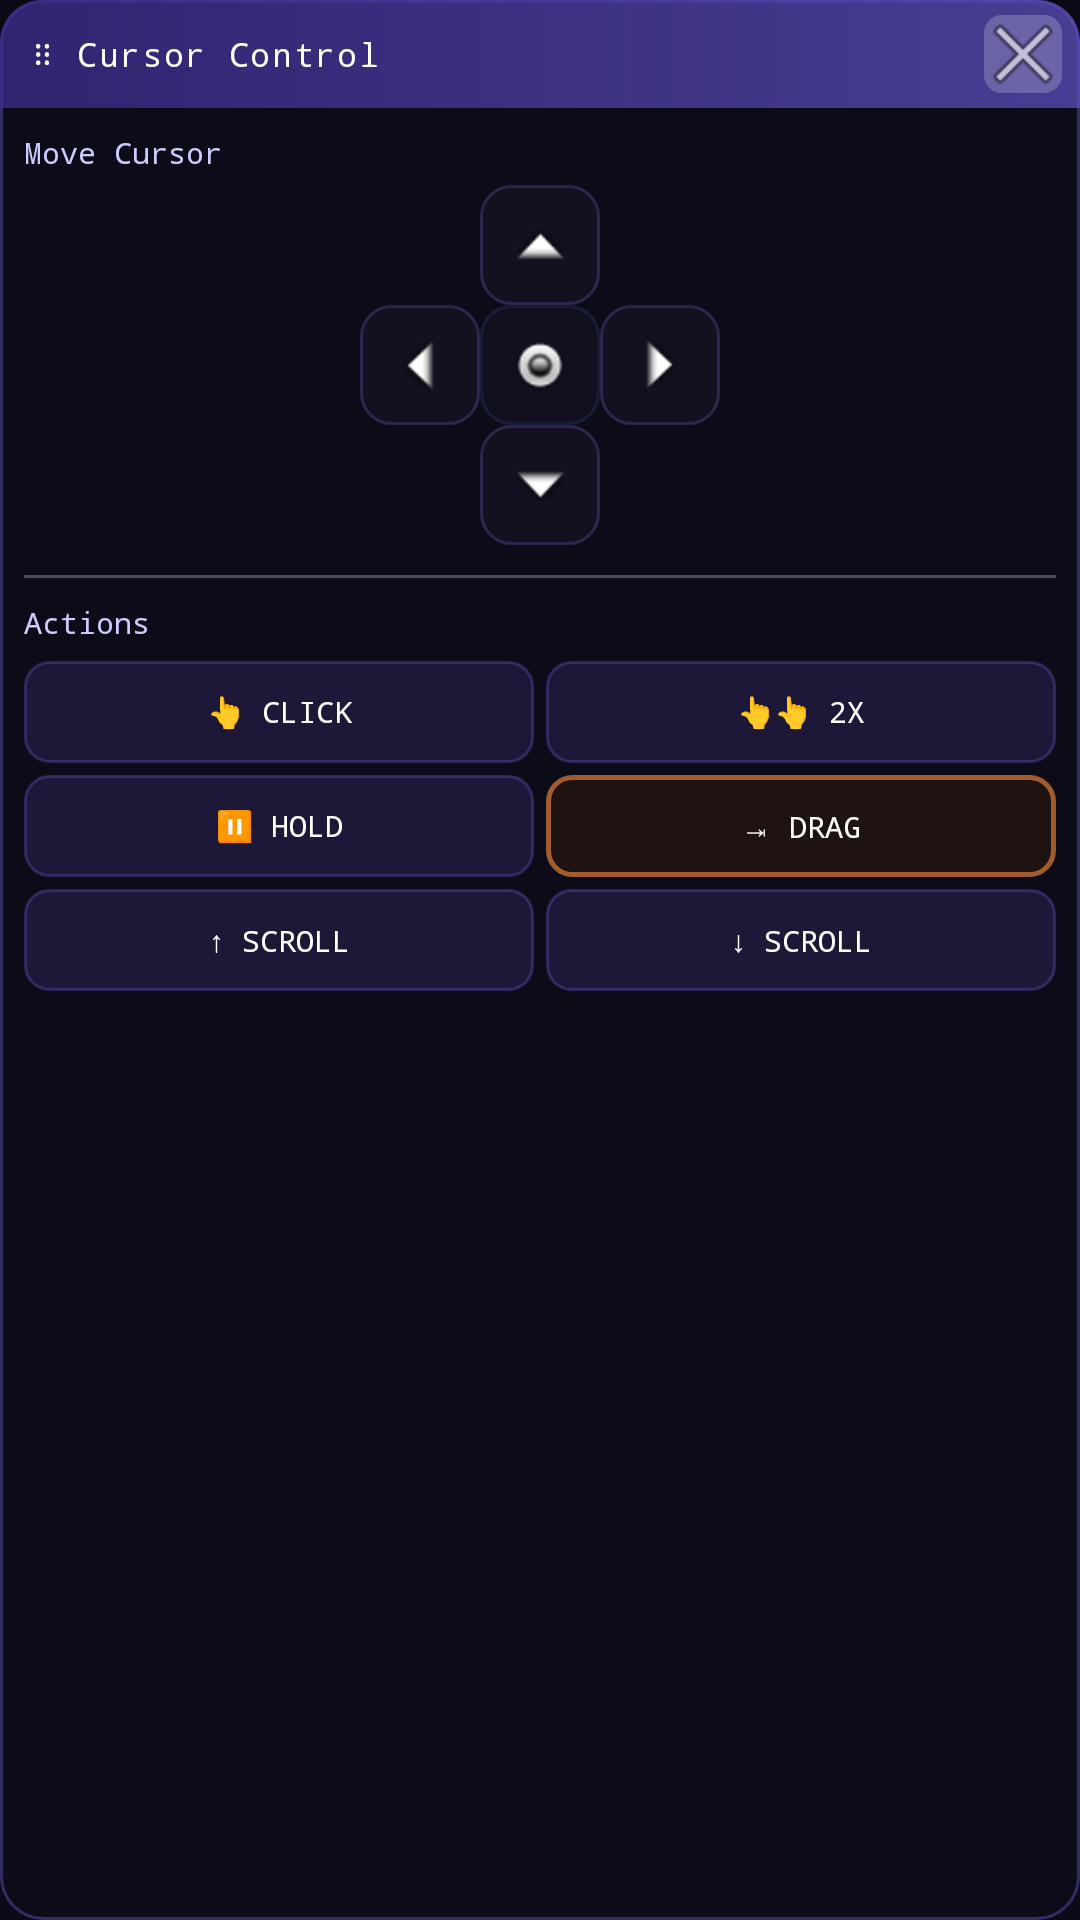

Produce the Android XML layout that renders to this screen, including the resource entries it uses.
<!-- AndroidManifest.xml: application theme AppTheme -->
<!-- res/layout/layout_cursor_panel.xml -->
<?xml version="1.0" encoding="utf-8"?>
<LinearLayout xmlns:android="http://schemas.android.com/apk/res/android"
    android:layout_width="wrap_content"
    android:layout_height="wrap_content"
    android:orientation="vertical"
    android:background="@drawable/panel_background"
    android:elevation="20dp"
    android:minWidth="180dp">

    
    <LinearLayout
        android:id="@+id/panel_header"
        android:layout_width="match_parent"
        android:layout_height="36dp"
        android:orientation="horizontal"
        android:background="@drawable/panel_header_bg"
        android:gravity="center_vertical"
        android:paddingStart="10dp"
        android:paddingEnd="6dp">

        <TextView
            android:layout_width="0dp"
            android:layout_height="wrap_content"
            android:layout_weight="1"
            android:text="⠿ Cursor Control"
            android:textColor="#FFFFFF"
            android:textSize="11sp"
            android:fontFamily="monospace"
            android:letterSpacing="0.05" />

        <ImageButton
            android:id="@+id/btn_minimize"
            android:layout_width="26dp"
            android:layout_height="26dp"
            android:background="@drawable/btn_icon_bg"
            android:src="@android:drawable/ic_menu_close_clear_cancel"
            android:padding="4dp"
            android:contentDescription="Minimize" />
    </LinearLayout>

    
    <LinearLayout
        android:id="@+id/panel_content"
        android:layout_width="match_parent"
        android:layout_height="wrap_content"
        android:orientation="vertical"
        android:padding="8dp">

        
        <TextView
            android:layout_width="wrap_content"
            android:layout_height="wrap_content"
            android:text="Move Cursor"
            android:textColor="#CCCCFF"
            android:textSize="10sp"
            android:layout_marginBottom="4dp"
            android:fontFamily="monospace" />

        <GridLayout
            android:layout_width="wrap_content"
            android:layout_height="wrap_content"
            android:layout_gravity="center_horizontal"
            android:columnCount="3"
            android:rowCount="3"
            android:layout_marginBottom="10dp">

            
            <View android:layout_width="40dp" android:layout_height="40dp"
                android:layout_column="0" android:layout_row="0" />

            <ImageButton
                android:id="@+id/btn_up"
                android:layout_width="40dp"
                android:layout_height="40dp"
                android:layout_column="1" android:layout_row="0"
                android:background="@drawable/dpad_btn_bg"
                android:src="@android:drawable/arrow_up_float"
                android:contentDescription="Up" />

            <View android:layout_width="40dp" android:layout_height="40dp"
                android:layout_column="2" android:layout_row="0" />

            
            <ImageButton
                android:id="@+id/btn_left"
                android:layout_width="40dp"
                android:layout_height="40dp"
                android:layout_column="0" android:layout_row="1"
                android:background="@drawable/dpad_btn_bg"
                android:src="@android:drawable/arrow_down_float"
                android:rotation="90"
                android:contentDescription="Left" />

            
            <ImageView
                android:layout_width="40dp"
                android:layout_height="40dp"
                android:layout_column="1" android:layout_row="1"
                android:background="@drawable/dpad_center_bg"
                android:src="@android:drawable/radiobutton_on_background"
                android:padding="10dp" />

            <ImageButton
                android:id="@+id/btn_right"
                android:layout_width="40dp"
                android:layout_height="40dp"
                android:layout_column="2" android:layout_row="1"
                android:background="@drawable/dpad_btn_bg"
                android:src="@android:drawable/arrow_down_float"
                android:rotation="270"
                android:contentDescription="Right" />

            
            <View android:layout_width="40dp" android:layout_height="40dp"
                android:layout_column="0" android:layout_row="2" />

            <ImageButton
                android:id="@+id/btn_down"
                android:layout_width="40dp"
                android:layout_height="40dp"
                android:layout_column="1" android:layout_row="2"
                android:background="@drawable/dpad_btn_bg"
                android:src="@android:drawable/arrow_down_float"
                android:contentDescription="Down" />

            <View android:layout_width="40dp" android:layout_height="40dp"
                android:layout_column="2" android:layout_row="2" />
        </GridLayout>

        
        <View
            android:layout_width="match_parent"
            android:layout_height="1dp"
            android:background="#44FFFFFF"
            android:layout_marginBottom="8dp" />

        
        <TextView
            android:layout_width="wrap_content"
            android:layout_height="wrap_content"
            android:text="Actions"
            android:textColor="#CCCCFF"
            android:textSize="10sp"
            android:layout_marginBottom="6dp"
            android:fontFamily="monospace" />

        
        <LinearLayout
            android:layout_width="match_parent"
            android:layout_height="wrap_content"
            android:orientation="horizontal"
            android:gravity="center"
            android:layout_marginBottom="4dp">

            <Button
                android:id="@+id/btn_click"
                android:layout_width="0dp"
                android:layout_height="34dp"
                android:layout_weight="1"
                android:text="👆 Click"
                android:textSize="10sp"
                android:background="@drawable/action_btn_bg"
                android:textColor="#FFFFFF"
                android:layout_marginEnd="4dp"
                android:fontFamily="monospace" />

            <Button
                android:id="@+id/btn_double_click"
                android:layout_width="0dp"
                android:layout_height="34dp"
                android:layout_weight="1"
                android:text="👆👆 2x"
                android:textSize="10sp"
                android:background="@drawable/action_btn_bg"
                android:textColor="#FFFFFF"
                android:fontFamily="monospace" />
        </LinearLayout>

        
        <LinearLayout
            android:layout_width="match_parent"
            android:layout_height="wrap_content"
            android:orientation="horizontal"
            android:gravity="center"
            android:layout_marginBottom="4dp">

            <Button
                android:id="@+id/btn_long_press"
                android:layout_width="0dp"
                android:layout_height="34dp"
                android:layout_weight="1"
                android:text="⏸ Hold"
                android:textSize="10sp"
                android:background="@drawable/action_btn_bg"
                android:textColor="#FFFFFF"
                android:layout_marginEnd="4dp"
                android:fontFamily="monospace" />

            <Button
                android:id="@+id/btn_drag"
                android:layout_width="0dp"
                android:layout_height="34dp"
                android:layout_weight="1"
                android:text="⇥ Drag"
                android:textSize="10sp"
                android:background="@drawable/drag_btn_bg"
                android:textColor="#FFFFFF"
                android:fontFamily="monospace" />
        </LinearLayout>

        
        <LinearLayout
            android:layout_width="match_parent"
            android:layout_height="wrap_content"
            android:orientation="horizontal"
            android:gravity="center"
            android:layout_marginBottom="4dp">

            <Button
                android:id="@+id/btn_scroll_up"
                android:layout_width="0dp"
                android:layout_height="34dp"
                android:layout_weight="1"
                android:text="↑ Scroll"
                android:textSize="10sp"
                android:background="@drawable/action_btn_bg"
                android:textColor="#FFFFFF"
                android:layout_marginEnd="4dp"
                android:fontFamily="monospace" />

            <Button
                android:id="@+id/btn_scroll_down"
                android:layout_width="0dp"
                android:layout_height="34dp"
                android:layout_weight="1"
                android:text="↓ Scroll"
                android:textSize="10sp"
                android:background="@drawable/action_btn_bg"
                android:textColor="#FFFFFF"
                android:fontFamily="monospace" />
        </LinearLayout>
    </LinearLayout>
</LinearLayout>
<!-- resources referenced by this layout -->
<resources>
  <!-- drawable action_btn_bg (drawable) -->
  <?xml version="1.0" encoding="utf-8"?>
  <selector xmlns:android="http://schemas.android.com/apk/res/android">
      <item android:state_pressed="true">
          <shape>
              <solid android:color="#AA7B6FFF" />
              <corners android:radius="8dp" />
          </shape>
      </item>
      <item>
          <shape>
              <solid android:color="#882D2255" />
              <corners android:radius="8dp" />
              <stroke android:color="#447B6FFF" android:width="1dp" />
          </shape>
      </item>
  </selector>
  <!-- drawable btn_icon_bg (drawable) -->
  <?xml version="1.0" encoding="utf-8"?>
  <selector xmlns:android="http://schemas.android.com/apk/res/android">
      <item android:state_pressed="true">
          <shape>
              <solid android:color="#66FFFFFF" />
              <corners android:radius="6dp" />
          </shape>
      </item>
      <item>
          <shape>
              <solid android:color="#33FFFFFF" />
              <corners android:radius="6dp" />
          </shape>
      </item>
  </selector>
  <!-- drawable dpad_btn_bg (drawable) -->
  <?xml version="1.0" encoding="utf-8"?>
  <selector xmlns:android="http://schemas.android.com/apk/res/android">
      <item android:state_pressed="true">
          <shape>
              <solid android:color="#BB8B7FFF" />
              <corners android:radius="10dp" />
          </shape>
      </item>
      <item>
          <shape>
              <solid android:color="#661A1A2E" />
              <corners android:radius="10dp" />
              <stroke android:color="#556655AA" android:width="1dp" />
          </shape>
      </item>
  </selector>
  <!-- drawable dpad_center_bg (drawable) -->
  <?xml version="1.0" encoding="utf-8"?>
  <shape xmlns:android="http://schemas.android.com/apk/res/android">
      <solid android:color="#441A1A2E" />
      <stroke android:color="#334455AA" android:width="1dp" />
      <corners android:radius="10dp" />
  </shape>
  <!-- drawable drag_btn_bg (drawable) -->
  <?xml version="1.0" encoding="utf-8"?>
  <selector xmlns:android="http://schemas.android.com/apk/res/android">
      <item android:state_pressed="true">
          <shape>
              <solid android:color="#AAFF8F6F" />
              <corners android:radius="8dp" />
          </shape>
      </item>
      <item>
          <shape>
              <solid android:color="#882D1A0A" />
              <corners android:radius="8dp" />
              <stroke android:color="#99FF8F3F" android:width="1.5dp" />
          </shape>
      </item>
  </selector>
  <!-- drawable panel_background (drawable) -->
  <?xml version="1.0" encoding="utf-8"?>
  <shape xmlns:android="http://schemas.android.com/apk/res/android">
      <solid android:color="#CC0D0D1A" />
      <corners android:radius="14dp" />
      <stroke android:color="#557B6FFF" android:width="1dp" />
  </shape>
  <!-- drawable panel_header_bg (drawable) -->
  <?xml version="1.0" encoding="utf-8"?>
  <shape xmlns:android="http://schemas.android.com/apk/res/android">
      <gradient
          android:startColor="#BB3D2B8F"
          android:endColor="#BB5B4FBF"
          android:angle="0" />
      <corners
          android:topLeftRadius="14dp"
          android:topRightRadius="14dp"
          android:bottomLeftRadius="0dp"
          android:bottomRightRadius="0dp" />
  </shape>
  <style name="AppTheme" parent="Theme.MaterialComponents.DayNight.NoActionBar">
          <item name="colorPrimary">#9B7FFF</item>
          <item name="colorPrimaryVariant">#5B4FBF</item>
          <item name="colorOnPrimary">#FFFFFF</item>
          <item name="colorSecondary">#7B6FCC</item>
          <item name="android:windowBackground">#0A0A16</item>
          <item name="android:statusBarColor">#0A0A16</item>
          <item name="android:navigationBarColor">#0A0A16</item>
      </style>
</resources>
